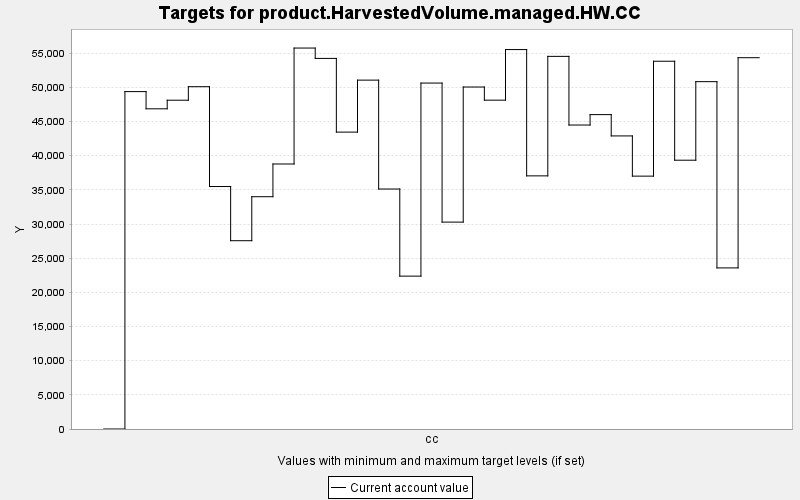

The table this chart was drawn from, first rows:
TARGET, PERIOD, YEAR, PERIODWIDTH, MINIMUM, MAXIMUM, MINWEIGHT, MAXWEIGHT, CURRENT, SUMMARY
product.HarvestedVolume.managed.HW.CC, 0, 0, 10.0, 0.0, 10000, 1.0, 1.0, 0.0, 0.0
product.HarvestedVolume.managed.HW.CC, 1, 10, 10.0, 0.0, 10000, 1.0, 1.0, 49378, 0.0
product.HarvestedVolume.managed.HW.CC, 2, 20, 10.0, 0.0, 10000, 1.0, 1.0, 46860, 0.0
product.HarvestedVolume.managed.HW.CC, 3, 30, 10.0, 0.0, 10000, 1.0, 1.0, 48118, 0.0
product.HarvestedVolume.managed.HW.CC, 4, 40, 10.0, 0.0, 10000, 1.0, 1.0, 50096, 0.0
product.HarvestedVolume.managed.HW.CC, 5, 50, 10.0, 0.0, 10000, 1.0, 1.0, 35485, 0.0
product.HarvestedVolume.managed.HW.CC, 6, 60, 10.0, 0.0, 10000, 1.0, 1.0, 27558, 0.0
product.HarvestedVolume.managed.HW.CC, 7, 70, 10.0, 0.0, 10000, 1.0, 1.0, 33995, 0.0
product.HarvestedVolume.managed.HW.CC, 8, 80, 10.0, 0.0, 10000, 1.0, 1.0, 38784, 0.0
product.HarvestedVolume.managed.HW.CC, 9, 90, 10.0, 0.0, 10000, 1.0, 1.0, 55752, 0.0
product.HarvestedVolume.managed.HW.CC, 10, 100, 10.0, 0.0, 10000, 1.0, 1.0, 54235, 0.0
product.HarvestedVolume.managed.HW.CC, 11, 110, 10.0, 0.0, 10000, 1.0, 1.0, 43451, 0.0
product.HarvestedVolume.managed.HW.CC, 12, 120, 10.0, 0.0, 10000, 1.0, 1.0, 51058, 0.0
product.HarvestedVolume.managed.HW.CC, 13, 130, 10.0, 0.0, 10000, 1.0, 1.0, 35121, 0.0
product.HarvestedVolume.managed.HW.CC, 14, 140, 10.0, 0.0, 10000, 1.0, 1.0, 22373, 0.0
product.HarvestedVolume.managed.HW.CC, 15, 150, 10.0, 0.0, 10000, 1.0, 1.0, 50628, 0.0
product.HarvestedVolume.managed.HW.CC, 16, 160, 10.0, 0.0, 10000, 1.0, 1.0, 30279, 0.0
product.HarvestedVolume.managed.HW.CC, 17, 170, 10.0, 0.0, 10000, 1.0, 1.0, 50050, 0.0
product.HarvestedVolume.managed.HW.CC, 18, 180, 10.0, 0.0, 10000, 1.0, 1.0, 48126, 0.0
product.HarvestedVolume.managed.HW.CC, 19, 190, 10.0, 0.0, 10000, 1.0, 1.0, 55531, 0.0
product.HarvestedVolume.managed.HW.CC, 20, 200, 10.0, 0.0, 10000, 1.0, 1.0, 37046, 0.0
product.HarvestedVolume.managed.HW.CC, 21, 210, 10.0, 0.0, 10000, 1.0, 1.0, 54535, 0.0
product.HarvestedVolume.managed.HW.CC, 22, 220, 10.0, 0.0, 10000, 1.0, 1.0, 44487, 0.0
product.HarvestedVolume.managed.HW.CC, 23, 230, 10.0, 0.0, 10000, 1.0, 1.0, 46011, 0.0
product.HarvestedVolume.managed.HW.CC, 24, 240, 10.0, 0.0, 10000, 1.0, 1.0, 42892, 0.0
product.HarvestedVolume.managed.HW.CC, 25, 250, 10.0, 0.0, 10000, 1.0, 1.0, 37007, 0.0
product.HarvestedVolume.managed.HW.CC, 26, 260, 10.0, 0.0, 10000, 1.0, 1.0, 53823, 0.0
product.HarvestedVolume.managed.HW.CC, 27, 270, 10.0, 0.0, 10000, 1.0, 1.0, 39338, 0.0
product.HarvestedVolume.managed.HW.CC, 28, 280, 10.0, 0.0, 10000, 1.0, 1.0, 50834, 0.0
product.HarvestedVolume.managed.HW.CC, 29, 290, 10.0, 0.0, 10000, 1.0, 1.0, 23576, 0.0
product.HarvestedVolume.managed.HW.CC, 30, 300, 10.0, 0.0, 10000, 1.0, 1.0, 54340, 0.0
